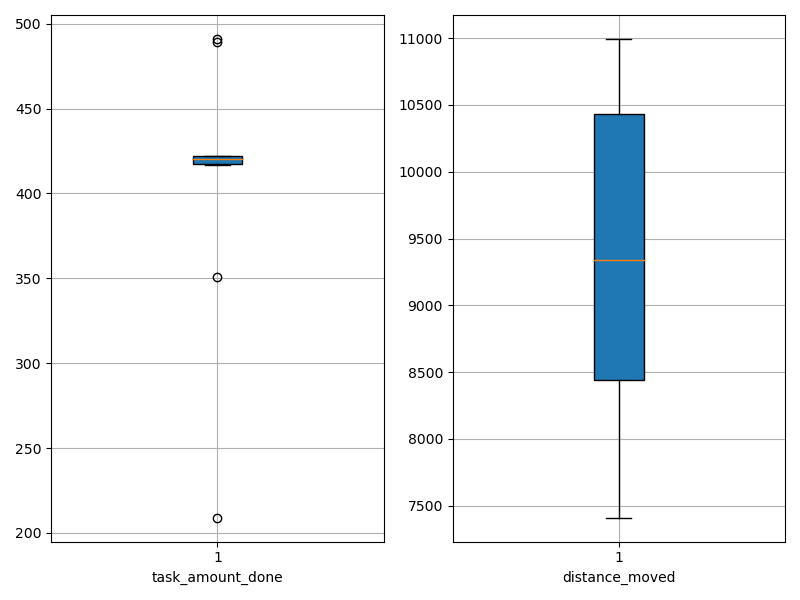

The table this chart was drawn from, first rows:
agent_id, task_amount_done, distance_moved
0, 421.0, 10001
1, 417.0, 10995
2, 420.0, 10989
3, 491.0, 10578
4, 489.0, 8702
5, 209.0, 7409
6, 422.0, 8970
7, 421.0, 8355
8, 351.0, 8296
9, 419.0, 9710
